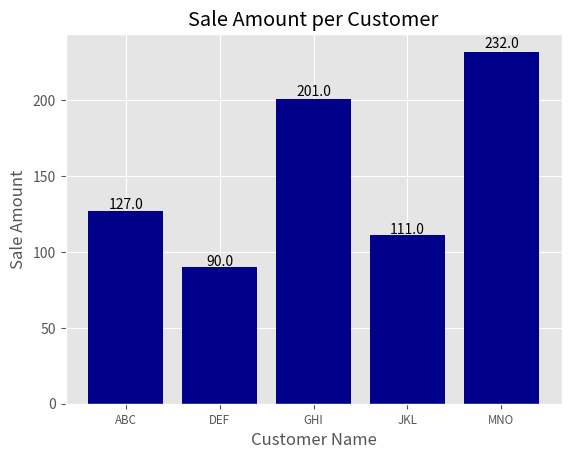

The matplotlib source for this figure:
# -*- coding: utf-8 -*-
"""
Created on Fri Jun 12 23:12:38 2020

[redacted]
"""
import matplotlib.pyplot as plt

plt.style.use('ggplot')
customers = ['ABC', 'DEF', 'GHI', 'JKL', 'MNO']
customers_index = range(len(customers))
sale_amounts = [127, 90, 201, 111, 232]
fig = plt.figure()
ax1 = fig.add_subplot(1,1,1)
rects = ax1.bar(customers_index, sale_amounts, align='center', color='darkblue')
ax1.xaxis.set_ticks_position('bottom')
ax1.yaxis.set_ticks_position('left')

# 막대그래프에 y값의 label표시하기
for p in ax1.patches:
    left, bottom, width, height = p.get_bbox().bounds
    ax1.annotate(height, (left+width/2, height*1.01), ha='center')

plt.xticks(customers_index, customers, rotation=0, fontsize='small')
plt.xlabel('Customer Name')
plt.ylabel('Sale Amount')
plt.title('Sale Amount per Customer')
#plt.savefig('bar_plot.png', dpi=400, bbox_inches='tight')
plt.show()